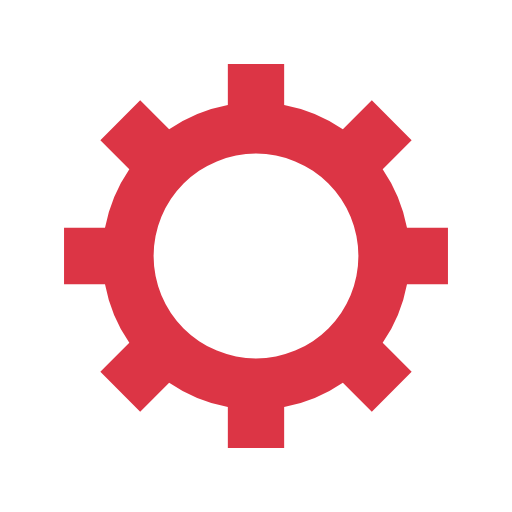
t = 0.00 s
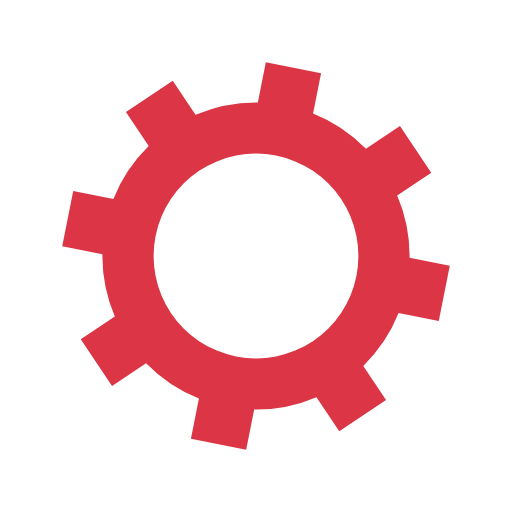
t = 0.05 s
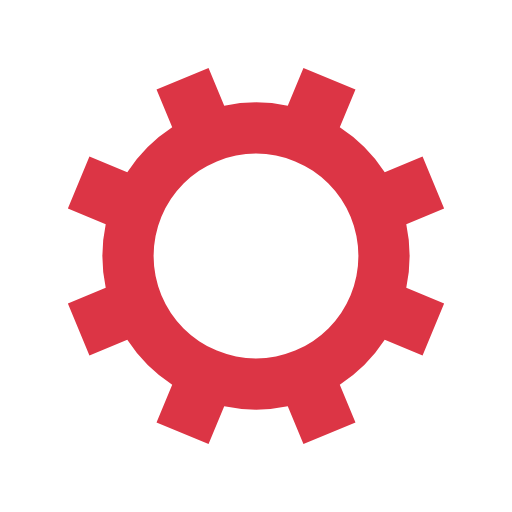
t = 0.10 s
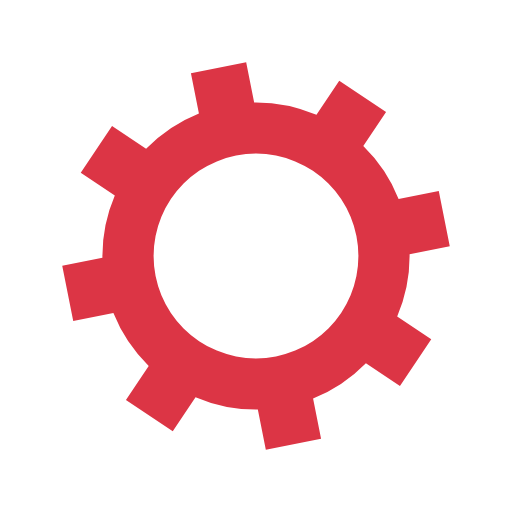
t = 0.15 s

The animated SVG that drew these frames (rendered in a browser with its animation timeline set to each time). Animation: 1 SMIL element (animateTransform=1); one cycle of 0.20 s, repeats indefinitely.

<?xml version="1.0" encoding="utf-8"?>
<svg xmlns="http://www.w3.org/2000/svg" xmlns:xlink="http://www.w3.org/1999/xlink" style="margin: auto; background: none; display: block; shape-rendering: auto;" width="200px" height="200px" viewBox="0 0 100 100" preserveAspectRatio="xMidYMid">
<g transform="translate(50 50)">
<g>
<animateTransform attributeName="transform" type="rotate" values="0;45" keyTimes="0;1" dur="0.2s" repeatCount="indefinite"></animateTransform><path d="M29.491524206117255 -5.5 L37.491524206117255 -5.5 L37.491524206117255 5.5 L29.491524206117255 5.5 A30 30 0 0 1 24.742744050198738 16.964569457146712 L24.742744050198738 16.964569457146712 L30.399598299691117 22.621423706639092 L22.621423706639096 30.399598299691114 L16.964569457146716 24.742744050198734 A30 30 0 0 1 5.5 29.491524206117255 L5.5 29.491524206117255 L5.5 37.491524206117255 L-5.499999999999997 37.491524206117255 L-5.499999999999997 29.491524206117255 A30 30 0 0 1 -16.964569457146705 24.742744050198738 L-16.964569457146705 24.742744050198738 L-22.621423706639085 30.399598299691117 L-30.399598299691117 22.621423706639092 L-24.742744050198738 16.964569457146712 A30 30 0 0 1 -29.491524206117255 5.500000000000009 L-29.491524206117255 5.500000000000009 L-37.491524206117255 5.50000000000001 L-37.491524206117255 -5.500000000000001 L-29.491524206117255 -5.500000000000002 A30 30 0 0 1 -24.742744050198738 -16.964569457146705 L-24.742744050198738 -16.964569457146705 L-30.399598299691117 -22.621423706639085 L-22.621423706639092 -30.399598299691117 L-16.964569457146712 -24.742744050198738 A30 30 0 0 1 -5.500000000000011 -29.491524206117255 L-5.500000000000011 -29.491524206117255 L-5.500000000000012 -37.491524206117255 L5.499999999999998 -37.491524206117255 L5.5 -29.491524206117255 A30 30 0 0 1 16.964569457146702 -24.74274405019874 L16.964569457146702 -24.74274405019874 L22.62142370663908 -30.39959829969112 L30.399598299691117 -22.6214237066391 L24.742744050198738 -16.964569457146716 A30 30 0 0 1 29.491524206117255 -5.500000000000013 M0 -20A20 20 0 1 0 0 20 A20 20 0 1 0 0 -20" fill="#dc3545"></path></g></g>
</svg>